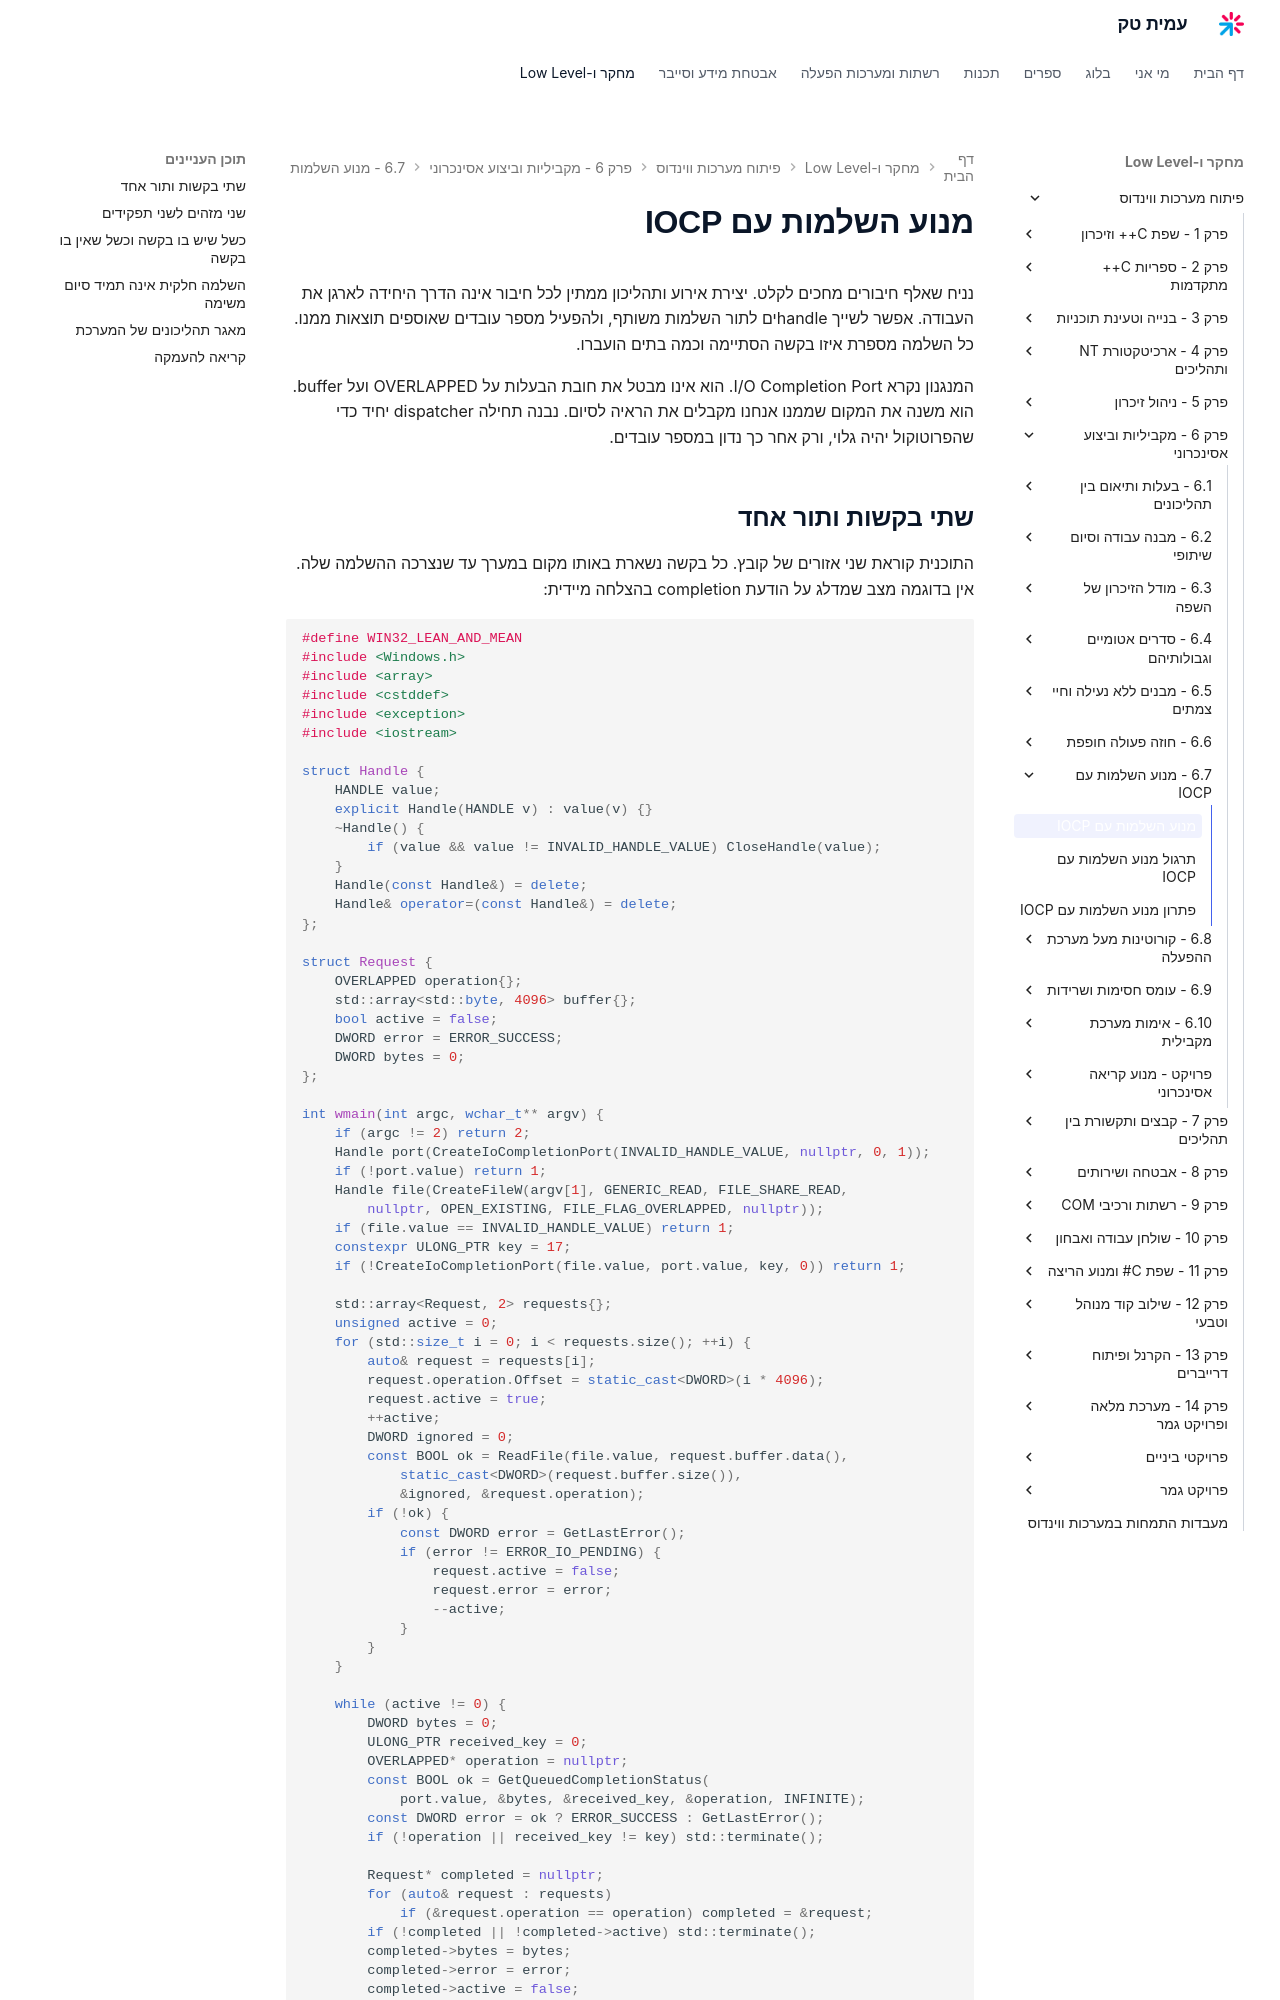

repository: AmitPinchasi/amittech · page: פיתוח-מערכות-ווינדוס/6 - מקביליות וביצוע אסינכרוני/6.7 - מנוע השלמות עם IOCP/6.7 - מנוע השלמות עם IOCP - הרצאה/index.html · generator: mkdocs

# מנוע השלמות עם IOCP

נניח שאלף חיבורים מחכים לקלט. יצירת אירוע ותהליכון ממתין לכל חיבור אינה הדרך היחידה לארגן את העבודה. אפשר לשייך handleים לתור השלמות משותף, ולהפעיל מספר עובדים שאוספים תוצאות ממנו. כל השלמה מספרת איזו בקשה הסתיימה וכמה בתים הועברו.

המנגנון נקרא I/O Completion Port. הוא אינו מבטל את חובת הבעלות על OVERLAPPED ועל buffer. הוא משנה את המקום שממנו אנחנו מקבלים את הראיה לסיום. נבנה תחילה dispatcher יחיד כדי שהפרוטוקול יהיה גלוי, ורק אחר כך נדון במספר עובדים.
